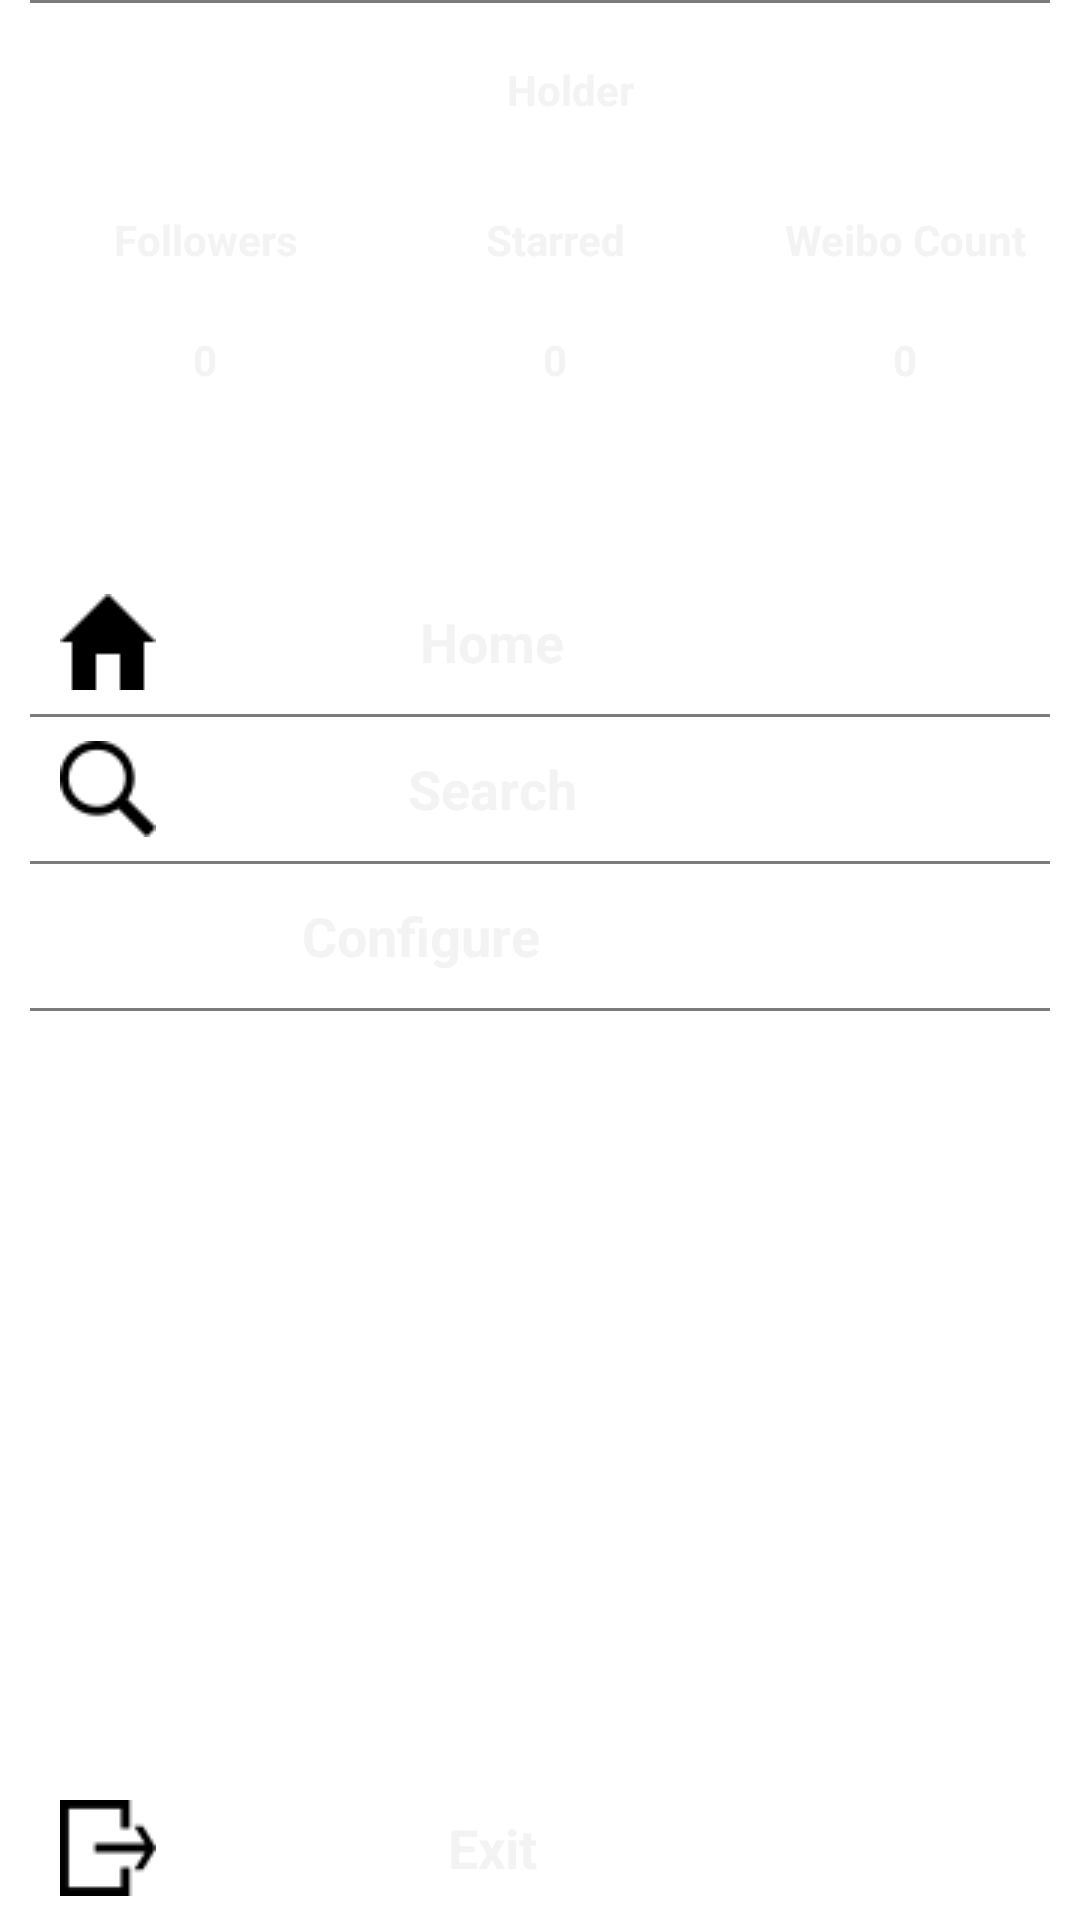

Produce the Android XML layout that renders to this screen, including the resource entries it uses.
<!-- AndroidManifest.xml: application theme AppTheme -->
<!-- res/layout/left_menu.xml -->
<?xml version="1.0" encoding="utf-8"?>
<RelativeLayout xmlns:android="http://schemas.android.com/apk/res/android"
    android:layout_width="match_parent"
    android:layout_height="match_parent"
    android:background="@drawable/md__list_selector_holo_dark" >

    <include
        android:id="@+id/user_info"
        android:layout_width="match_parent"
        android:layout_height="wrap_content"
        layout="@layout/user_info_layout" />

    <LinearLayout
        android:id="@+id/basic_function"
        android:layout_width="match_parent"
        android:layout_height="wrap_content"
        android:layout_below="@id/user_info"
        android:orientation="vertical"
        android:paddingTop="50dp" >

        <Button
            android:id="@+id/btn_home"
            style="@style/LeftMenuButton"
            android:drawableLeft="@drawable/home_32"
            android:text="@string/home" />

        <include layout="@layout/splitline_horizontal" />

        <Button
            android:id="@+id/btn_search"
            style="@style/LeftMenuButton"
            android:drawableLeft="@drawable/search_32"
            android:text="@string/search" />

        <include layout="@layout/splitline_horizontal" />

        <Button
            android:id="@+id/btn_configure"
            style="@style/LeftMenuButton"
            android:drawableLeft="@drawable/configure_32"
            android:text="@string/configure" />

        <include layout="@layout/splitline_horizontal" />
    </LinearLayout>

    <Button
        android:id="@+id/btn_exit"
        style="@style/LeftMenuButton"
        android:layout_alignParentBottom="true"
        android:drawableLeft="@drawable/exit_32"
        android:text="@string/exit" />

    <include layout="@layout/splitline_horizontal" />

</RelativeLayout>
<!-- res/layout/user_info_layout.xml (included above) -->
<?xml version="1.0" encoding="utf-8"?>
<LinearLayout xmlns:android="http://schemas.android.com/apk/res/android"
    android:id="@+id/user_info_layout"
    android:layout_width="match_parent"
    android:layout_height="wrap_content"
    android:orientation="vertical" >

    <TextView
        android:id="@+id/screen_name"
        style="@style/UserInfoTitle.WhiteBold"
        android:text="@string/holder" />

    <LinearLayout
        android:id="@+id/uesr_info_count_text"
        style="@style/UserInfoTextRow" >

        <TextView
            android:id="@+id/followers_text"
            style="@style/UserInfoText.WhiteBold"
            android:text="@string/followers_count" />

        <TextView
            android:id="@+id/starred_text"
            style="@style/UserInfoText.WhiteBold"
            android:text="@string/starred_count" />

        <TextView
            android:id="@+id/weibo_count_text"
            style="@style/UserInfoText.WhiteBold"
            android:text="@string/weibo_count" />
    </LinearLayout>

    <LinearLayout
        android:id="@+id/uesr_info_count"
        style="@style/UserInfoTextRow" >

        <TextView
            android:id="@+id/followers_count"
            style="@style/UserInfoText.WhiteBold"
            android:text="@string/zero" />

        <TextView
            android:id="@+id/starred_count"
            style="@style/UserInfoText.WhiteBold"
            android:text="@string/zero" />

        <TextView
            android:id="@+id/weibo_count"
            style="@style/UserInfoText.WhiteBold"
            android:text="@string/zero" />
    </LinearLayout>

</LinearLayout>
<!-- res/layout/splitline_horizontal.xml (included above) -->
<?xml version="1.0" encoding="utf-8"?>
<LinearLayout xmlns:android="http://schemas.android.com/apk/res/android"
    android:layout_width="match_parent"
   android:layout_height="0.5pt"
    android:orientation="vertical" >

    <View
        android:layout_width="match_parent"
        android:layout_height="match_parent"
        android:layout_marginLeft="10dp"
        android:layout_marginRight="10dp"
        android:background="@color/grey" />

</LinearLayout>
<!-- resources referenced by this layout -->
<resources>
  <color name="grey">#7D7A7A</color>
  <!-- drawable exit_32: png bitmap (drawable, 414 bytes) -->
  <!-- drawable home_32: png bitmap (drawable, 204 bytes) -->
  <!-- drawable search_32: png bitmap (drawable, 639 bytes) -->
  <string name="configure">Configure</string>
  <string name="exit">Exit</string>
  <string name="followers_count">Followers</string>
  <string name="holder">Holder</string>
  <string name="home">Home</string>
  <string name="search">Search</string>
  <string name="starred_count">Starred</string>
  <string name="weibo_count">Weibo Count</string>
  <string name="zero">0</string>
  <style name="LeftMenuButton">
          <item name="android:textStyle">bold</item>
          <item name="android:textAppearance">?android:attr/textAppearance</item>
          <item name="android:textColor">?android:attr/textColorPrimaryInverse</item>
          <item name="android:textSize">18sp</item>
          <item name="android:paddingLeft">20dp</item>
          <item name="android:paddingRight">100dp</item>
          <item name="android:paddingTop">8dp</item>
          <item name="android:paddingBottom">8dp</item>
          <item name="android:drawablePadding">16dp</item>
          <item name="android:background">@drawable/md__list_selector_holo_dark</item>
          <item name="android:singleLine">true</item>
          <item name="android:ellipsize">end</item>
          <item name="android:layout_width">match_parent</item>
          <item name="android:layout_height">wrap_content</item>
      </style>
  <style name="UserInfoText.WhiteBold">
          <item name="android:textColor">?android:attr/textColorPrimaryInverse</item>
          <item name="android:textStyle">bold</item>
      </style>
  <style name="UserInfoTextRow">
          <item name="android:layout_width">match_parent</item>
          <item name="android:layout_height">40dp</item>
          <item name="android:orientation">horizontal</item>
          <item name="android:paddingLeft">10dp</item>
      </style>
  <style name="UserInfoTitle.WhiteBold">
          <item name="android:textColor">?android:attr/textColorPrimaryInverse</item>
          <item name="android:textStyle">bold</item>
      </style>
  <style name="AppTheme" parent="AppBaseTheme">
  
          
          <item name="android:textColor">@color/black</item>
      </style>
  <style name="AppBaseTheme" parent="android:Theme.Holo.Light">
          
      </style>
  <color name="black">#000000</color>
</resources>
